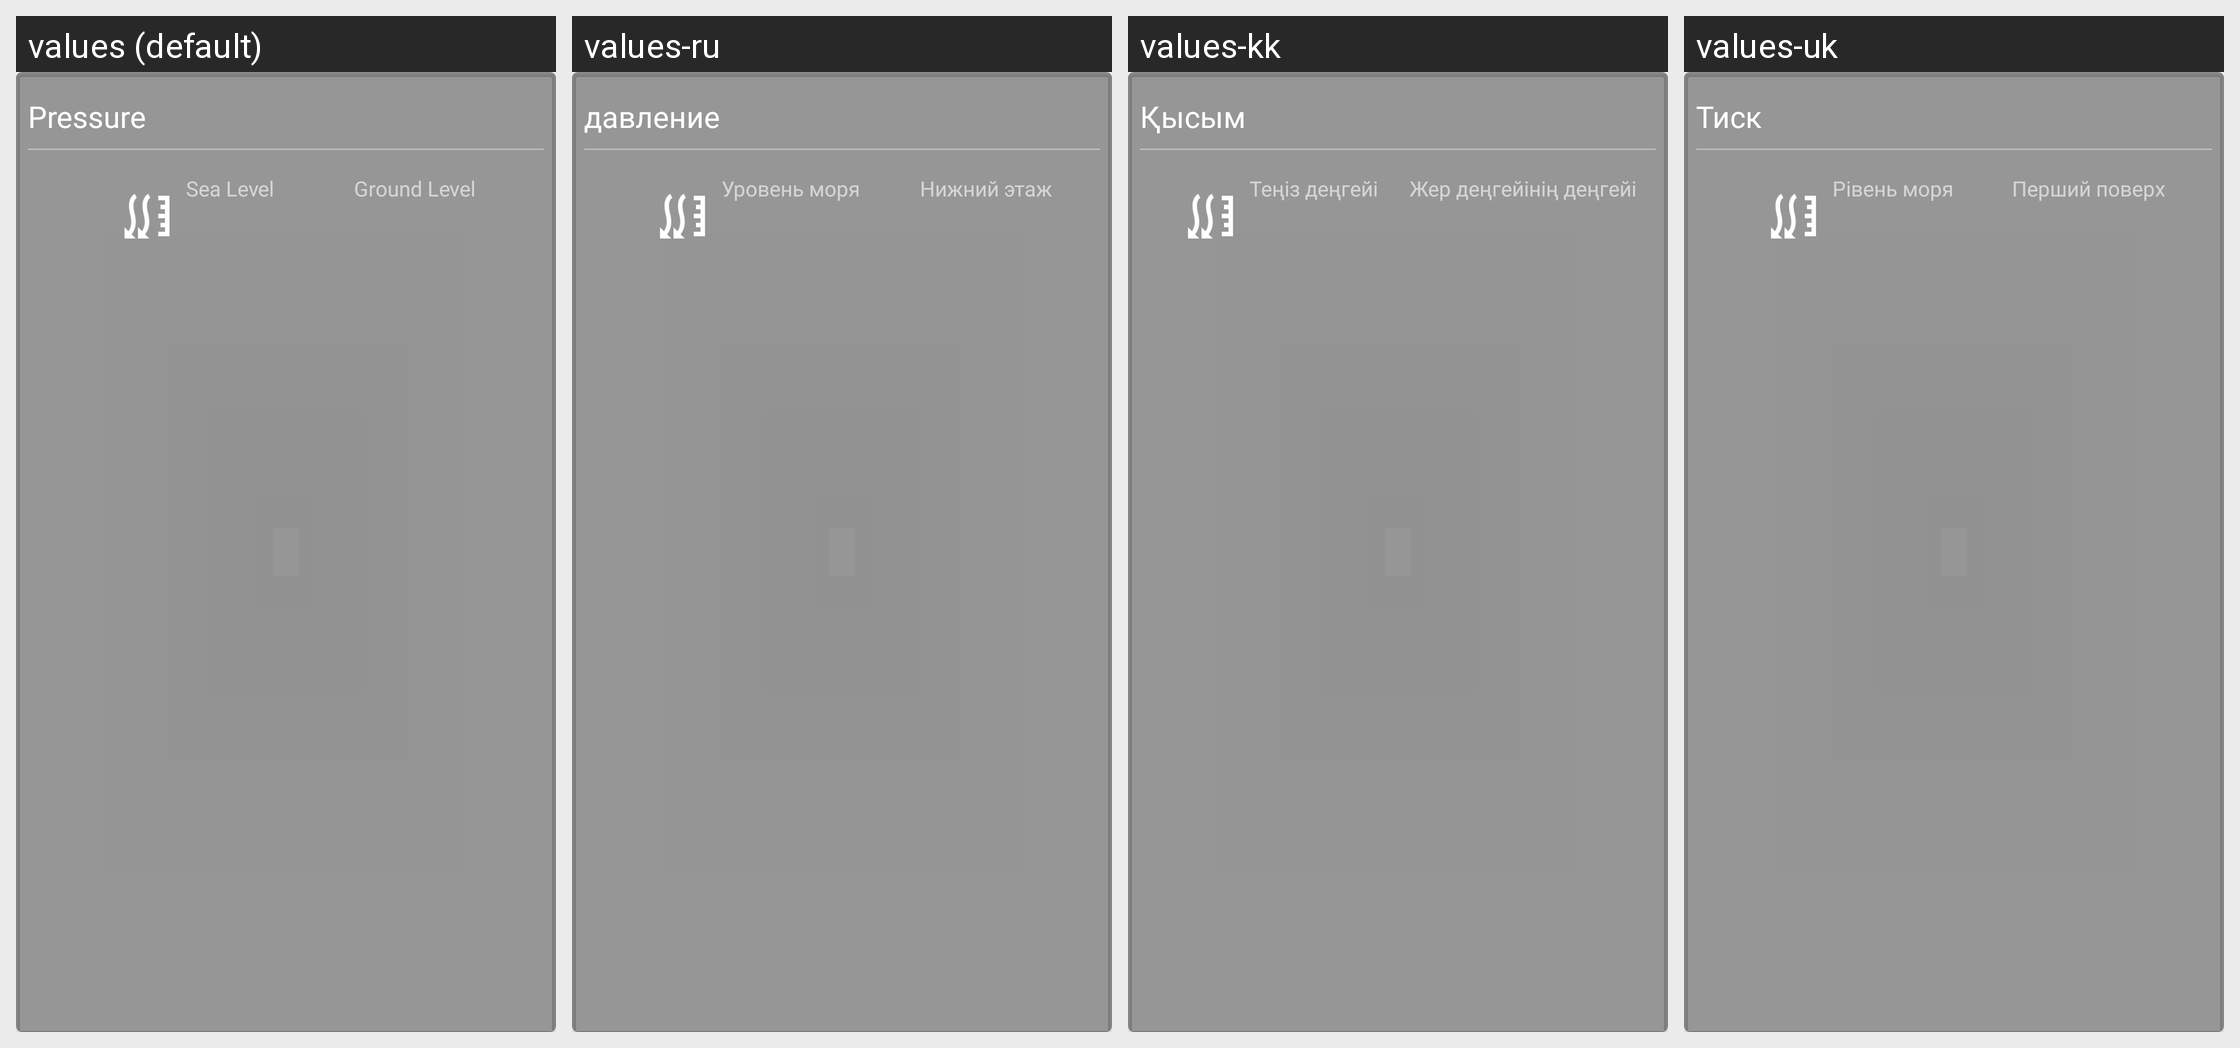

Strings drawn on this Android screen and how each of the app's shown locales translates them:
Android screen res/layout/card_pressure.xml rendered under 4 locales, left to right: values (default), values-ru, values-kk, values-uk. Device: Nexus 5 (rendered at 1080×1920; each locale shown at half size, 540×960, under a caption strip naming it); theme AppTheme.
Other locales in the repository, not shown: values-ar, values-az, values-bn, values-cs, values-de, values-en, values-es, values-fa, values-fr, values-ha, values-hi, values-it, values-ja, values-jv, values-ko, values-mr, values-ms, values-ne, values-nl, values-pa, values-phi, values-ps, values-pt, values-ro, values-sd, values-sq, values-sv, values-ta, values-te, values-th, values-tr, values-ur, values-vi, values-zh.
Strings drawn on this screen, with the default value and each locale's value (text and hints the layout hard-codes, and strings that could not be matched under every locale, appear in the picture but are not listed):

pressureTitle
  values: Pressure
  values-ru: давление
  values-kk: Қысым
  values-uk: Тиск

seaLvlLabel
  values: Sea Level
  values-ru: Уровень моря
  values-kk: Теңіз деңгейі
  values-uk: Рівень моря

grndLvlLabel
  values: Ground Level
  values-ru: Нижний этаж
  values-kk: Жер деңгейінің деңгейі
  values-uk: Перший поверх
